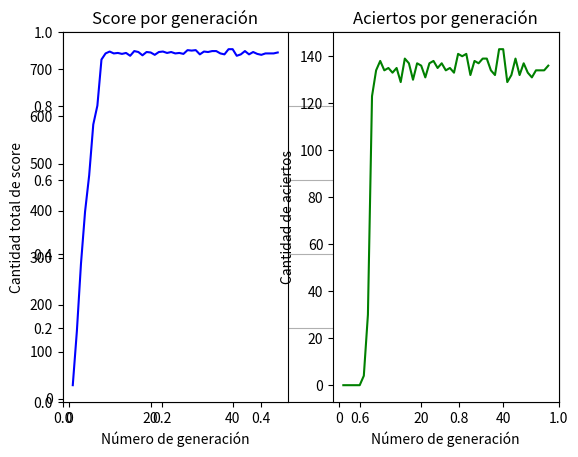

Recreate this plot in Python.
import matplotlib.pyplot as plt
import numpy as np
import random

class Individual(object):
    ##Cada individuo tinee un cromosoma con number_genes cantidad de genes
    #En el caso particular de la tarea el cromosoma sería la palabra que
    #representa al individuo y el number_genes la cantidad de caracteres.

    ##le puse alfabeto por si en algun momento necesitamos trabajar con un conjunto distinto.
    ##Ademas le di la posibilidad de recibir un cromosoma ya hecho por nosotros, sino se genera como random.
    def __init__(self, genes_number, chromosome):
        self.chromosome = chromosome
        self.genes_number = genes_number

    def calculateIndividualScore(self, solution):
        score=0
        if self.chromosome == solution:
            return len(solution)
        for i in range(self.genes_number):
            if self.chromosome[i] == solution[i]:
                score += 1
        return score
    
    def mutate(self, genes_choices, mutation_rate: float) -> None:
        if random.random() < mutation_rate:
            gen = random.randint(0, self.genes_number - 1)
            new_gen = random.choice(genes_choices)
            chromosome = self.chromosome[:gen] + new_gen + self.chromosome[gen + 1:]
            self.chromosome = chromosome
        return self
    
    def __repr__(self):
        return self.chromosome
        

class GA(object):
    # Esta clase va a guardar la poblacion, la solución,
    # Además recibe el alfabeto y la cantidad de genes para crear individuos con estos parametros

    def __init__(self, population_number, alphabet, solution, genes_number, mutation_rate=0.05):
        self.alphabet = alphabet
        self.solution = solution
        self.mutation_rate = mutation_rate
        self.genes_number = genes_number
        self.generationNumber = 1
        self.history = []
        self.population_number = population_number
        self.sol_gen=0
        
        self.population = np.array([], dtype=type(Individual))
        for i in range(population_number):
            i = self.generateIndividual()
            self.population = np.append(self.population, i)
        self.append_to_history() # This records the fitness of the first generation
        print(self.population)

    def step(self):
        """
        1.- 
        """
        new_generation = np.array([], dtype=type(Individual))
        for _ in range(self.population_number):
            new_individual = self.crossover(self.selectIndividual(), self.selectIndividual()).mutate(self.alphabet, self.mutation_rate)
            new_generation = np.append(new_generation, new_individual)
        self.population = new_generation
        self.generationNumber += 1
        
        if (self.solution in map(lambda x: x.chromosome, new_generation)) == True and self.sol_gen==0:
            self.sol_gen=self.generationNumber
            
        self.append_to_history()

    def append_to_history(self):
        self.history.append(
            (
                self.generationNumber,
                self.calculateTotalFitness(),
                self.totalSuccess()
            )
        )
    
    def totalSuccess(self):
        l = list(self.calculatePopulationFitness())
        return l.count(len(FINAL_WORD))
    
    def generateIndividual(self) -> Individual:
        """
        Generates a new Individual.
        """
        chromosome = ''
        for i in range(self.genes_number):
            chromosome += random.choice(self.alphabet)
        return Individual(self.genes_number, chromosome)

    def selectIndividual(self) -> Individual:
        """
        TOURNAMENT
        Choose 10 random individuals from the population, and selects the individual
        with the best fitness.
        """
        max_score = -1
        individual = None
        for n in range(10):
            i = random.choice(self.population)
            score = i.calculateIndividualScore(self.solution)
            if score > max_score:
                individual = i
                max_score = score
        return individual

    def crossover(self, i1: Individual, i2: Individual) -> Individual:
        """
        Generates a new Individual from two parents, taking and mixing the half genes of each parent.
        """
        mid_gen = random.randint(0, len(self.solution))
        new_i = Individual(self.genes_number, chromosome = i1.chromosome[:mid_gen] + i2.chromosome[mid_gen:])
        return new_i

    ##hice que esta funcion calcule el score de cada individuo y lo guarde en un arreglo
    ##en select individual solo enremos que llamar a esta funcion y saber en qué posicion esta el maximo
    ##luego se saca el individuo que está en esa misma posicion en el arreglo self.population
    def calculatePopulationFitness(self):
        p_fitness= np.array([], dtype=int)
        for individual in self.population:
            i_score=individual.calculateIndividualScore(self.solution)
            p_fitness = np.append(p_fitness, i_score)
        return p_fitness
    
    def calculateTotalFitness(self):
        return sum(self.calculatePopulationFitness())

POPULATION_NUMBER = 150
ALPHABET = "abcdefghijklmnopqrstuvwxyz., "
FINAL_WORD = "lorem"
MUTATION_RATE = 0.1

ga = GA(POPULATION_NUMBER, ALPHABET, FINAL_WORD, len(FINAL_WORD), MUTATION_RATE)

NUMBER_OF_GENERATIONS = 50

for i in range(NUMBER_OF_GENERATIONS):
    ga.step()
print(ga.history)
print(ga.population)


# CHART: TOTAL SCORE OF EVERY GENERATION
GENERATIONS = []
TOTAL_SCORES = []
ACIERTOS=[]
for i in ga.history:
    GENERATIONS.append(i[0])
    TOTAL_SCORES.append(i[1])
    ACIERTOS.append(i[2])
    
print("Solution found after:", ga.sol_gen, "generations\n")

plt.grid(zorder=0)

plt.subplot(1,2,1)
plt.title("Score por generación")
plt.ylabel("Cantidad total de score")
plt.xlabel("Número de generación")
plt.plot(GENERATIONS, TOTAL_SCORES, color="blue", label="Total Score")

plt.subplot(1,2,2)
plt.title("Aciertos por generación")
plt.ylabel("Cantidad de aciertos")
plt.xlabel("Número de generación")
plt.plot(GENERATIONS, ACIERTOS, color="green", label="Total Successes")

plt.show()
plt.close()
